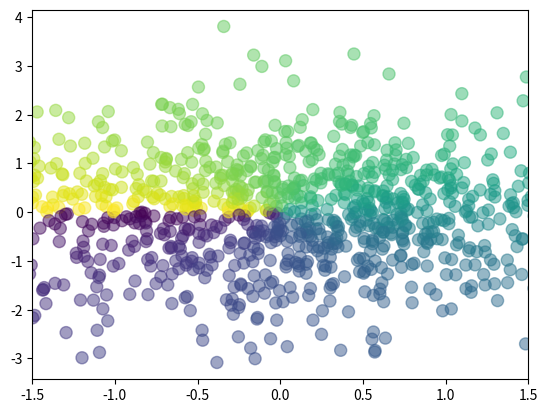

This figure's Python source: (Note: this script raises an exception after producing the figure.)
# -*- coding: UTF-8 -*-
import matplotlib.pyplot as plt
import numpy as np
#Scatter 散点图
n = 1024
X = np.random.normal(0,1,n)
Y = np.random.normal(0,1,n)
T = np.arctan2(Y,X) # for color value
plt.scatter(X,Y,s=75,c=T,alpha=0.5)
#plt.scatter(np.arange(5),np.arange(5))
plt.xlim(-1.5,1.5) #设置X范围
plt.ylim(-1,5,1,5) #设置Y范围
plt.xticks(()) #设置X ticks 空
plt.yticks(()) #设置X ticks 空
plt.show()